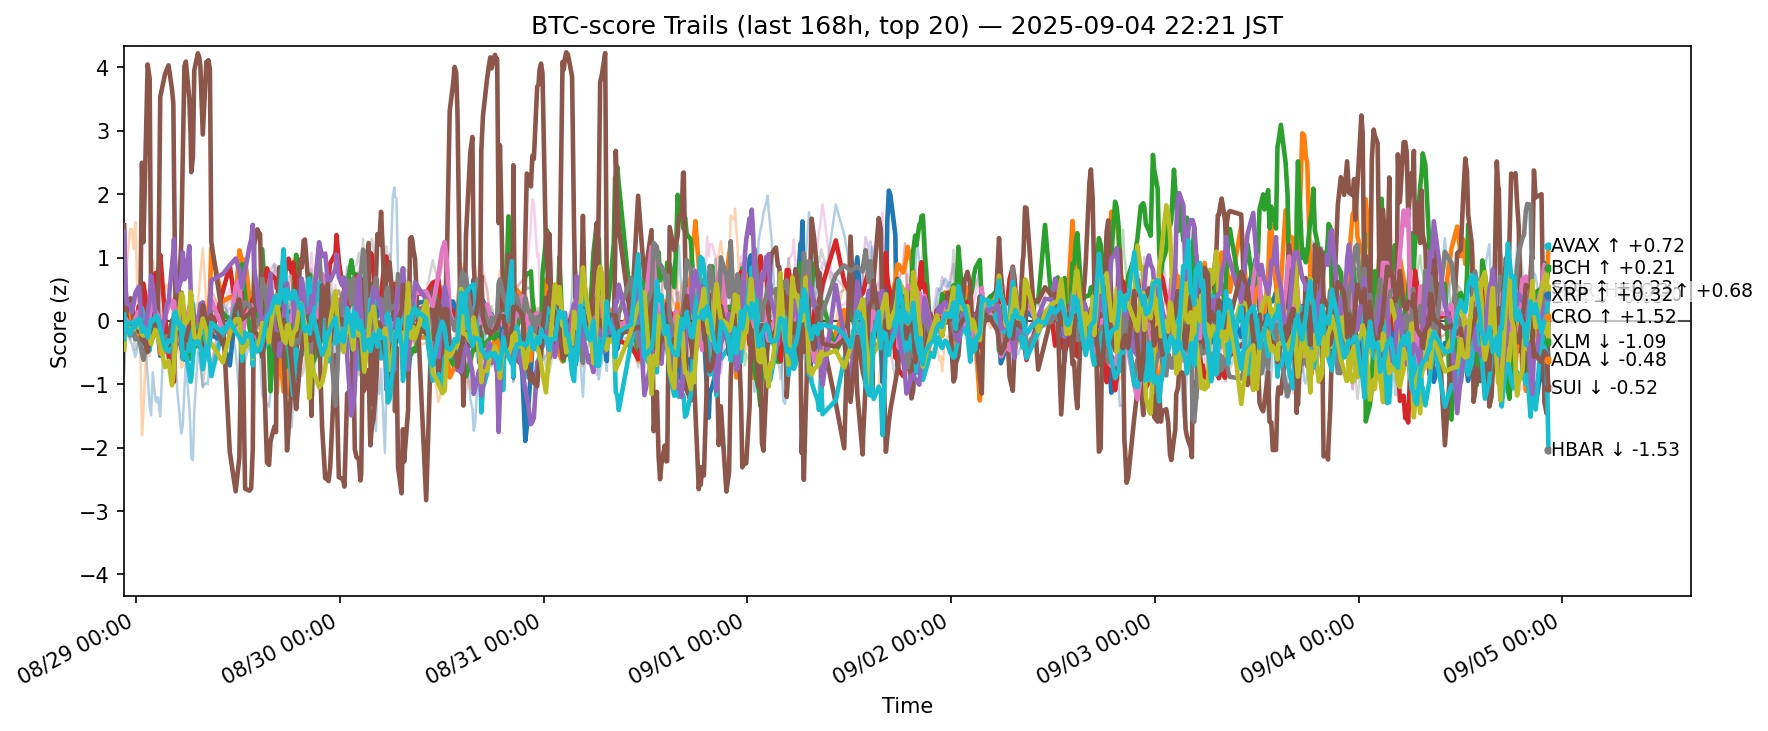

Source data for this figure (header and first rows):
ts, side, symbol, score
2025-08-28 13:35:11.863350+00:00, btc, ADA, -0.3619
2025-08-28 13:35:11.863350+00:00, btc, AVAX, 0.1746
2025-08-28 13:35:11.863350+00:00, btc, BCH, -0.259
2025-08-28 13:35:11.863350+00:00, btc, BNB, 0.1193
2025-08-28 13:35:11.863350+00:00, btc, BTC, -0.2868
2025-08-28 13:35:11.863350+00:00, btc, CRO, 1.509
2025-08-28 13:35:11.863350+00:00, btc, DOGE, -0.06578
2025-08-28 13:35:11.863350+00:00, btc, DOT, -0.4283
2025-08-28 13:35:11.863350+00:00, btc, ETH, -0.1816
2025-08-28 13:35:11.863350+00:00, btc, HBAR, 0.09991
2025-08-28 13:35:11.863350+00:00, btc, HYPE, 1.033
2025-08-28 13:35:11.863350+00:00, btc, LINK, 0.06737
2025-08-28 13:35:11.863350+00:00, btc, LTC, -0.2024
2025-08-28 13:35:11.863350+00:00, btc, SHIB, -0.1327
2025-08-28 13:35:11.863350+00:00, btc, SOL, 1.413
2025-08-28 13:35:11.863350+00:00, btc, SUI, -0.1864
2025-08-28 13:35:11.863350+00:00, btc, TON, -0.7863
2025-08-28 13:35:11.863350+00:00, btc, TRX, -0.839
2025-08-28 13:35:11.863350+00:00, btc, XLM, -0.4533
2025-08-28 13:35:11.863350+00:00, btc, XRP, -0.2866
2025-08-28 13:45:28.965042+00:00, btc, ADA, -0.05269
2025-08-28 13:45:28.965042+00:00, btc, AVAX, -0.05715
2025-08-28 13:45:28.965042+00:00, btc, BCH, -0.1178
2025-08-28 13:45:28.965042+00:00, btc, BNB, 0.1573
2025-08-28 13:45:28.965042+00:00, btc, BTC, -0.04102
2025-08-28 13:45:28.965042+00:00, btc, CRO, 0.07573
2025-08-28 13:45:28.965042+00:00, btc, DOGE, 0.03612
2025-08-28 13:45:28.965042+00:00, btc, DOT, -0.1279
2025-08-28 13:45:28.965042+00:00, btc, ETH, -0.1678
2025-08-28 13:45:28.965042+00:00, btc, HBAR, -0.1025
2025-08-28 13:45:28.965042+00:00, btc, HYPE, 0.461
2025-08-28 13:45:28.965042+00:00, btc, LINK, 0.03797
2025-08-28 13:45:28.965042+00:00, btc, LTC, -0.05419
2025-08-28 13:45:28.965042+00:00, btc, SHIB, -0.03774
2025-08-28 13:45:28.965042+00:00, btc, SOL, 0.5094
2025-08-28 13:45:28.965042+00:00, btc, SUI, -0.1315
2025-08-28 13:45:28.965042+00:00, btc, TON, -0.07638
2025-08-28 13:45:28.965042+00:00, btc, TRX, -0.2303
2025-08-28 13:45:28.965042+00:00, btc, XLM, -0.1092
2025-08-28 13:45:28.965042+00:00, btc, XRP, -0.02453
2025-08-28 13:54:01.348604+00:00, btc, ADA, -0.1007
2025-08-28 13:54:01.348604+00:00, btc, AVAX, -0.009857
2025-08-28 13:54:01.348604+00:00, btc, BCH, -0.1122
2025-08-28 13:54:01.348604+00:00, btc, BNB, 0.02858
2025-08-28 13:54:01.348604+00:00, btc, BTC, -0.05318
2025-08-28 13:54:01.348604+00:00, btc, CRO, 0.1633
2025-08-28 13:54:01.348604+00:00, btc, DOGE, -0.008813
2025-08-28 13:54:01.348604+00:00, btc, DOT, -0.02045
2025-08-28 13:54:01.348604+00:00, btc, ETH, -0.1336
2025-08-28 13:54:01.348604+00:00, btc, HBAR, -0.1609
2025-08-28 13:54:01.348604+00:00, btc, HYPE, 0.08892
2025-08-28 13:54:01.348604+00:00, btc, LINK, 0.8743
2025-08-28 13:54:01.348604+00:00, btc, LTC, -0.08027
2025-08-28 13:54:01.348604+00:00, btc, SHIB, -0.03707
2025-08-28 13:54:01.348604+00:00, btc, SOL, 0.275
2025-08-28 13:54:01.348604+00:00, btc, SUI, -0.1495
2025-08-28 13:54:01.348604+00:00, btc, TON, -0.2044
2025-08-28 13:54:01.348604+00:00, btc, TRX, -0.1887
2025-08-28 13:54:01.348604+00:00, btc, XLM, -0.1193
2025-08-28 13:54:01.348604+00:00, btc, XRP, -0.1043
... 12,460 more rows
